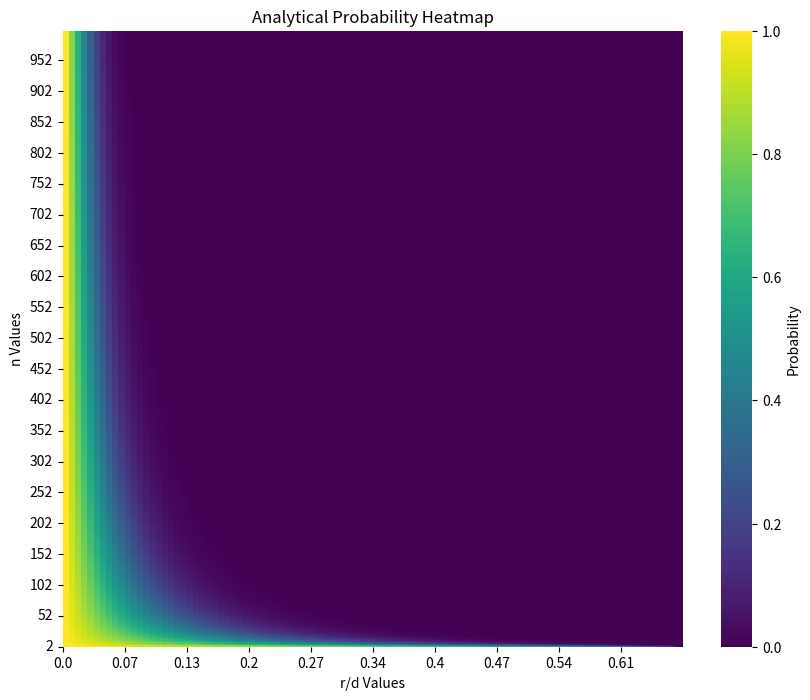

Reproduce this figure in Python. (Note: this script raises an exception after producing the figure.)
import numpy as np
import matplotlib.pyplot as plt
import seaborn as sns

def numeric_test(r,d_1,n, tests = 1e5):
    initial_point = np.zeros(n)
    initial_point[0] = d_1

    t = 0
    success = 0
    while t < tests:
        v = np.random.normal(0,1,n)
        v *= r/np.linalg.norm(v)
        if (d_2 := np.linalg.norm(initial_point+v)) <= d_1:
            t += 1
            if np.linalg.norm(initial_point+2*v) <= d_2:
                success += 1
    return success / tests

def analytical_probability(r, d_1, n):
    N = 1000

    x_1 = np.linspace(0, np.arccos(r / (2 * d_1)), N)
    y_1 = np.sin(x_1)**(n - 2)
    beneficial = np.trapezoid(y_1, x_1)

    x_2 = np.linspace(0, np.arccos(3 * r / (2 * d_1)), N)
    y_2 = np.sin(x_2)**(n - 2)
    duplication = np.trapezoid(y_2, x_2)

    return duplication / beneficial


def plot_probability_heatmap():
    r_values = np.linspace(0, 2/3, 100)  # Värden för r mellan 0 och 2/3
    n_values = np.arange(2, 1000)  # Värden för n mellan 2 och 100

    # Skapa en matris för att lagra sannolikheterna
    heatmap_data = np.zeros((len(n_values), len(r_values)))

    # Beräkna sannolikheten för varje kombination av r och n
    d_1 = 1  # Definiera ett värde för d_1, t.ex. 1 (kan justeras beroende på problem)
    for i, r in enumerate(r_values):
        for j, n in enumerate(n_values):
            heatmap_data[j, i] = analytical_probability(r, d_1, n)

    # Skapa heatmap
    fig = plt.figure(figsize=(10, 8))
    sns.heatmap(heatmap_data, cmap='viridis', cbar_kws={'label': 'Probability'})


    plt.xticks(ticks=np.arange(0, len(r_values), step=10), labels=np.round(r_values[::10], 2))
    plt.yticks(ticks=np.arange(0, len(n_values), step=50), labels=n_values[::50])
    plt.gca().invert_yaxis()
    plt.title("Analytical Probability Heatmap")
    plt.xlabel('r/d Values')
    plt.ylabel('n Values')
    plt.savefig("Figures/duplication_heatmap")
    return fig

def plot_numerical(n = 10):
    l = 100
    d_1 = 1
    rs = np.linspace(0,2/3, l)

    test_data = np.zeros(l)
    analytical_data = np.zeros(l)
    for i,r in enumerate(rs):
        test_data[i] = numeric_test(r,d_1,n, tests = 1000)
        analytical_data[i] = analytical_probability(r,d_1,n)

    fig = plt.figure(figsize = (10,8))
    ax = plt.subplot()
    ax.plot(rs,analytical_data, c = "k", label = "Analytic solution")
    ax.plot(rs,test_data, c = "r", label = "Numerical data")
    ax.grid()
    ax.legend()
    return fig


if __name__ == "__main__":
    # plot_numerical(n = 100)
    plot_probability_heatmap()

    # print(analytical_probability(0.5,1,2))
    plt.show()